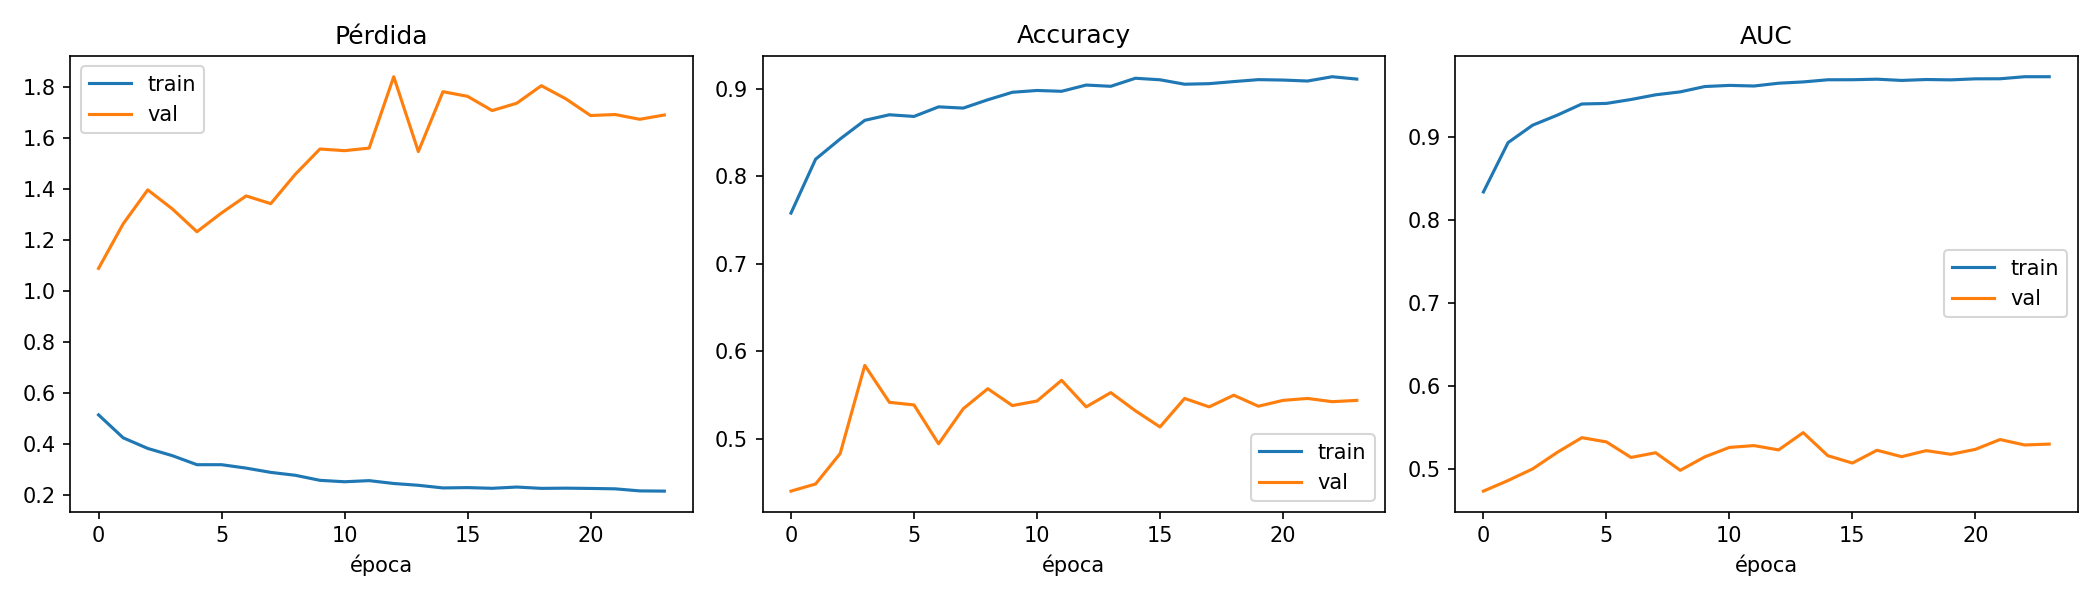

Values plotted in this chart, from the file beside it:
epoch, accuracy, auc, learning_rate, loss, precision, recall, val_accuracy, val_auc, val_loss, val_precision, val_recall
0, 0.7578, 0.8334, 0.01, 0.5146, 0.7821, 0.7145, 0.44, 0.4734, 1.09, 0.406, 0.2593
1, 0.8194, 0.8927, 0.01, 0.4245, 0.8147, 0.8266, 0.4481, 0.4862, 1.264, 0.4345, 0.3437
2, 0.8425, 0.9137, 0.01, 0.3828, 0.8365, 0.8514, 0.483, 0.5001, 1.398, 0.4778, 0.3659
3, 0.8638, 0.9257, 0.01, 0.3544, 0.8543, 0.8771, 0.5837, 0.5201, 1.323, 0.6499, 0.363
4, 0.8702, 0.9392, 0.01, 0.319, 0.8662, 0.8755, 0.5415, 0.5377, 1.234, 0.5611, 0.3807
5, 0.8683, 0.9399, 0.01, 0.319, 0.8589, 0.8812, 0.5385, 0.5326, 1.307, 0.5583, 0.3689
6, 0.8792, 0.9446, 0.01, 0.3056, 0.8703, 0.8911, 0.4941, 0.5139, 1.374, 0.4921, 0.3704
7, 0.8778, 0.9502, 0.01, 0.2888, 0.8711, 0.8866, 0.5341, 0.5196, 1.344, 0.5525, 0.3585
8, 0.8873, 0.9537, 0.01, 0.2774, 0.8793, 0.8977, 0.557, 0.4985, 1.459, 0.6078, 0.3215
9, 0.8959, 0.9602, 0.005, 0.2576, 0.8928, 0.8997, 0.5378, 0.5147, 1.558, 0.5597, 0.3541
10, 0.8979, 0.9615, 0.005, 0.252, 0.8899, 0.9082, 0.543, 0.526, 1.552, 0.5671, 0.363
11, 0.897, 0.9608, 0.005, 0.2564, 0.8887, 0.9076, 0.5667, 0.5282, 1.562, 0.6108, 0.3674
12, 0.9041, 0.9642, 0.005, 0.2452, 0.8978, 0.912, 0.5363, 0.523, 1.842, 0.5593, 0.3422
13, 0.9027, 0.9657, 0.0025, 0.2382, 0.8967, 0.9101, 0.5526, 0.5438, 1.548, 0.5824, 0.3719
14, 0.9119, 0.9683, 0.0025, 0.2277, 0.9099, 0.9143, 0.5319, 0.5161, 1.783, 0.5539, 0.3274
15, 0.9102, 0.9683, 0.0025, 0.229, 0.9015, 0.9209, 0.5133, 0.5072, 1.765, 0.521, 0.3304
16, 0.9051, 0.969, 0.0025, 0.2263, 0.8975, 0.9146, 0.5459, 0.5226, 1.709, 0.5795, 0.3348
17, 0.9057, 0.9675, 0.0025, 0.2313, 0.8961, 0.9178, 0.5363, 0.5149, 1.738, 0.5599, 0.3393
18, 0.9081, 0.9686, 0.00125, 0.2261, 0.9003, 0.9178, 0.5496, 0.5221, 1.807, 0.5875, 0.3333
19, 0.9103, 0.9682, 0.00125, 0.2269, 0.904, 0.9181, 0.537, 0.5177, 1.755, 0.559, 0.3511
20, 0.9098, 0.9694, 0.00125, 0.2258, 0.9039, 0.9171, 0.5437, 0.5237, 1.69, 0.5732, 0.3422
21, 0.9087, 0.9695, 0.00125, 0.2242, 0.9034, 0.9152, 0.5459, 0.5355, 1.694, 0.5731, 0.36
22, 0.9137, 0.972, 0.000625, 0.2161, 0.9095, 0.9187, 0.5422, 0.529, 1.675, 0.569, 0.3481
23, 0.911, 0.972, 0.000625, 0.2153, 0.9046, 0.9187, 0.5437, 0.53, 1.692, 0.5711, 0.3511
